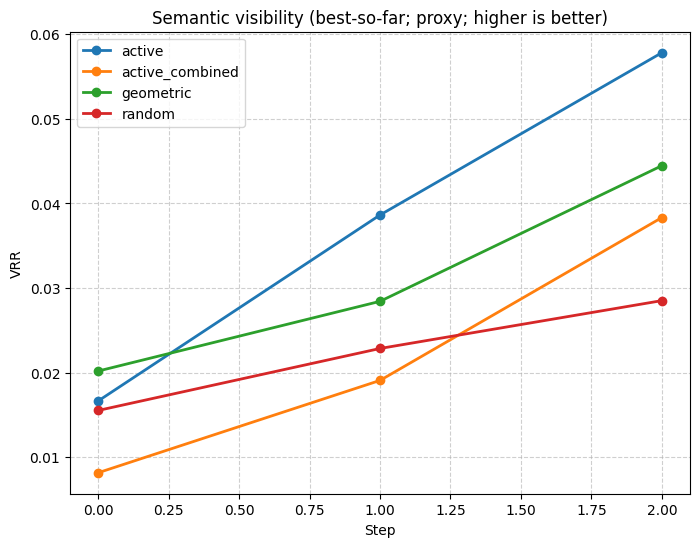

Values plotted in this chart, from the file beside it:
step, active, active_combined, geometric, random
0, 0.01665, 0.008164, 0.02019, 0.01553
1, 0.03864, 0.01908, 0.02843, 0.02286
2, 0.05783, 0.03833, 0.04447, 0.02852
